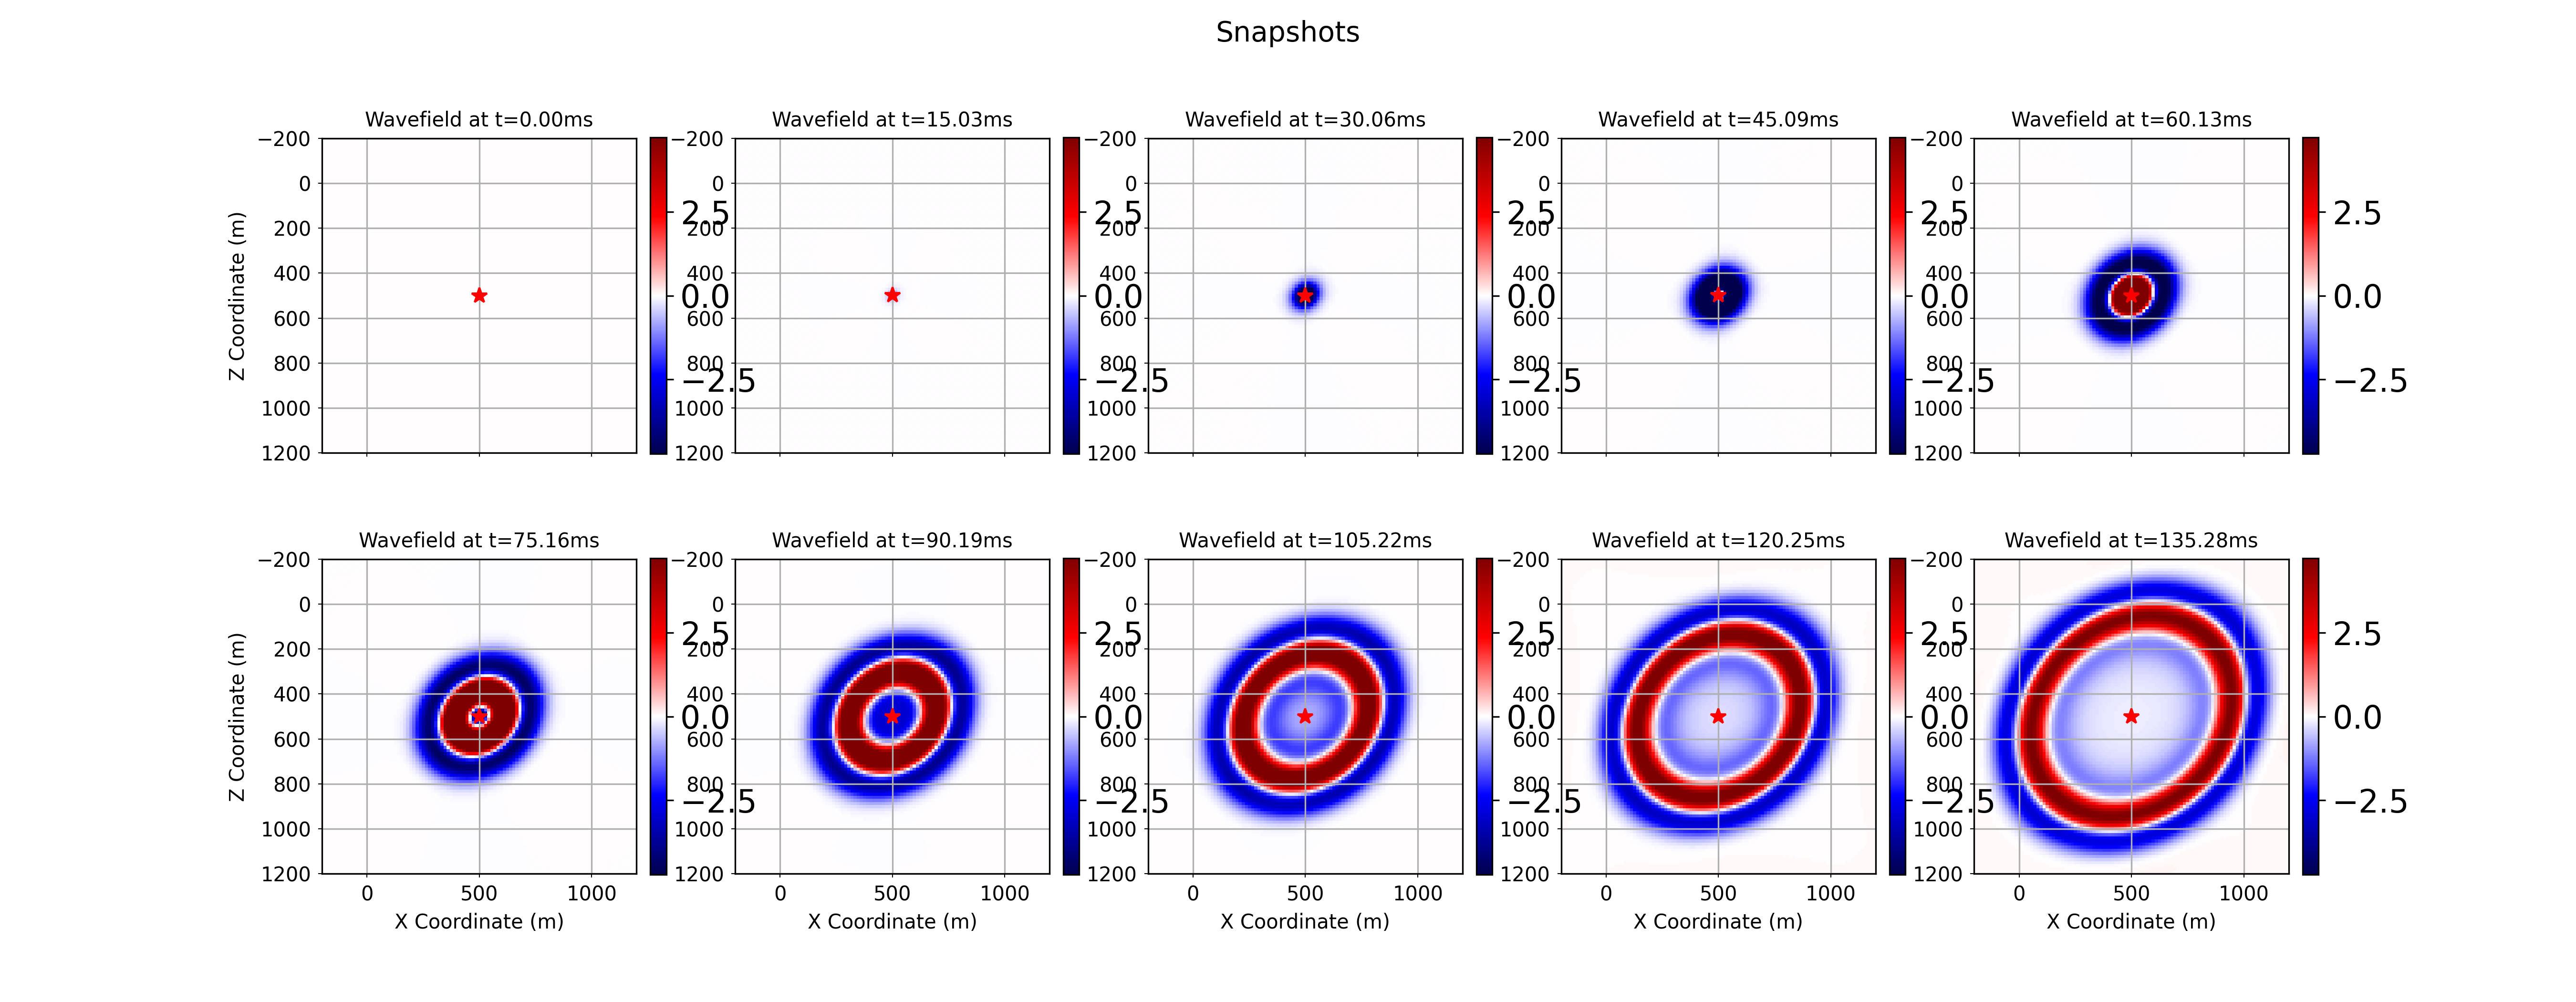

This chart was generated by the following Python code:
import numpy as np
from devito import (Function, TimeFunction, cos, sin, solve,
                    Eq, Operator, configuration, norm)
from examples.seismic import TimeAxis, RickerSource, Receiver, demo_model
from matplotlib import pyplot as plt


# NBVAL_IGNORE_OUTPUT   

shape   = (101,101) # 101x101 grid
spacing = (10.,10.) # spacing of 10 meters
origin  = (0.,0.)  
nbl = 20  # number of pad points

model = demo_model('layers-tti', spacing=spacing, space_order=8,
                   shape=shape, nbl=nbl, nlayers=1)

# initialize Thomsem parameters to those used in Mu et al., (2020)
model.update('vp', np.ones(shape)*3.6) # km/s
model.update('epsilon', np.ones(shape)*0.23)
model.update('delta', np.ones(shape)*0.17)
model.update('theta', np.ones(shape)*(45.*(np.pi/180.))) # radians


# Get symbols from model
theta = model.theta
delta = model.delta
epsilon = model.epsilon
m = model.m

# Use trigonometric functions from Devito
costheta  = cos(theta)
sintheta  = sin(theta)
cos2theta = cos(2*theta)
sin2theta = sin(2*theta)
sin4theta = sin(4*theta)


# NBVAL_IGNORE_OUTPUT

# Values used to compute the time sampling
epsilonmax = np.max(np.abs(epsilon.data[:]))
deltamax = np.max(np.abs(delta.data[:]))
etamax = max(epsilonmax, deltamax)
vmax = model._max_vp
max_cos_sin = np.amax(np.abs(np.cos(theta.data[:]) - np.sin(theta.data[:])))
dvalue = min(spacing)


# Compute the dt and set time range
t0 = 0.   #  Simulation time start
tn = 150. #  Simulation time end (0.15 second = 150 msec)
dt = (dvalue/(np.pi*vmax))*np.sqrt(1/(1+etamax*(max_cos_sin)**2)) # eq. above (cell 3)
time_range = TimeAxis(start=t0,stop=tn,step=dt)
print("time_range; ", time_range)



# NBVAL_IGNORE_OUTPUT

# time stepping 
p = TimeFunction(name="p", grid=model.grid, time_order=2, space_order=2)
q = Function(name="q", grid=model.grid, space_order=8)


# Main equations
term1_p = (1 + 2*delta*(sintheta**2)*(costheta**2) + 2*epsilon*costheta**4)*q.dx4
term2_p = (1 + 2*delta*(sintheta**2)*(costheta**2) + 2*epsilon*sintheta**4)*q.dy4
term3_p = (2-delta*(sin2theta)**2 + 3*epsilon*(sin2theta)**2 + 2*delta*(cos2theta)**2)*((q.dy2).dx2)
term4_p = ( delta*sin4theta - 4*epsilon*sin2theta*costheta**2)*((q.dy).dx3)
term5_p = (-delta*sin4theta - 4*epsilon*sin2theta*sintheta**2)*((q.dy3).dx)

stencil_p = solve(m*p.dt2 - (term1_p + term2_p + term3_p + term4_p + term5_p) + model.damp*p.dt, p.forward)
update_p = Eq(p.forward, stencil_p)

# Poisson eq. (following notebook 6 from CFD examples)
b = Function(name='b', grid=model.grid, space_order=2)
pp = TimeFunction(name='pp', grid=model.grid, space_order=2)

# Create stencil and boundary condition expressions
x, z = model.grid.dimensions
t = model.grid.stepping_dim

update_q = Eq( pp[t+1,x,z],((pp[t,x+1,z] + pp[t,x-1,z])*z.spacing**2 + (pp[t,x,z+1] + pp[t,x,z-1])*x.spacing**2 -
         b[x,z]*x.spacing**2*z.spacing**2) / (2*(x.spacing**2 + z.spacing**2)))

# update_q = Eq( pp[t+1,x,z],damping*(((pp[t,x+1,z] + pp[t,x-1,z])*z.spacing**2 + (pp[t,x,z+1] + pp[t,x,z-1])*x.spacing**2 -
#          b[x,z]*x.spacing**2*z.spacing**2) / (2*(x.spacing**2 + z.spacing**2))))

bc = [Eq(pp[t+1,x, 0], 0.)]
bc += [Eq(pp[t+1,x, shape[1]+2*nbl-1], 0.)]
bc += [Eq(pp[t+1,0, z], 0.)]
bc += [Eq(pp[t+1,shape[0]-1+2*nbl, z], 0.)]


# from IPython import embed; embed()

# set source and receivers
src = RickerSource(name='src',grid=model.grid,f0=0.02,npoint=1,time_range=time_range)
src.coordinates.data[:,0] = model.domain_size[0]* .5
src.coordinates.data[:,1] = model.domain_size[0]* .5
# Define the source injection
src_term = src.inject(field=p.forward,expr=src * dt**2 / m)

rec  = Receiver(name='rec',grid=model.grid,npoint=shape[0],time_range=time_range)
rec.coordinates.data[:, 0] = np.linspace(model.origin[0],model.domain_size[0], num=model.shape[0])
rec.coordinates.data[:, 1] = 2*spacing[1]
# Create interpolation expression for receivers
rec_term = rec.interpolate(expr=p.forward)

# Operators
optime=Operator([update_p] + src_term + rec_term)
oppres=Operator([update_q] + bc)


print(optime.ccode)

# you can print the generated code for both operators by typing print(optime) and print(oppres)


# NBVAL_IGNORE_OUTPUT
psave =np.empty ((time_range.num,model.grid.shape[0],model.grid.shape[1]))
niter_poisson = 8000


# from IPython import embed; embed()
# This is the time loop.
for step in range(0,time_range.num-2):
    q.data[:,:]=pp.data[(niter_poisson+1)%2,:,:]
    optime(time_m=step, time_M=step, dt=dt)
    pp.data[:,:]=0.
    b.data[:,:]=p.data[(step+1)%3,:,:]
    oppres(time_M = niter_poisson)
    psave[step,:,:]=p.data[(step+1)%3,:,:]


# Some useful definitions for plotting if nbl is set to any other value than zero
nxpad,nzpad = shape[0] + 2 * nbl, shape[1] + 2 * nbl
shape_pad   = np.array(shape) + 2 * nbl
origin_pad  = tuple([o - s*nbl for o, s in zip(origin, spacing)])
extent_pad  = tuple([s*(n-1) for s, n in zip(spacing, shape_pad)])



# NBVAL_IGNORE_OUTPUT

# Note: flip sense of second dimension to make the plot positive downwards
plt_extent = [origin_pad[0], origin_pad[0] + extent_pad[0],
              origin_pad[1] + extent_pad[1], origin_pad[1]]

# Plot the wavefields, each normalized to scaled maximum of last time step
kt = (time_range.num - 2) - 1
# amax = 0.05 * np.max(np.abs(psave[kt,:,:]))
amax = np.max(np.abs(psave[kt,:,:]))
# amax = 0.05 * np.max(np.abs(p.data[kt,:,:]))

nsnaps = 10
factor = round(time_range.num/nsnaps)

fig, axes = plt.subplots(2, 5, figsize=(18, 7), sharex=True)
fig.suptitle("Snapshots", size=14)
for count, ax in enumerate(axes.ravel()):
    snapshot = factor*count
    # ax.imshow(np.transpose(psave[snapshot,:,:]), cmap="seismic",
    #            vmin=-amax, vmax=+amax, extent=plt_extent)
    im = ax.imshow(np.transpose(psave[snapshot,nbl:-nbl,nbl:-nbl]), cmap="seismic",
               vmin=-amax, vmax=+amax, extent=plt_extent)
    ax.plot(model.domain_size[0]* .5, model.domain_size[1]* .5, \
         'red', linestyle='None', marker='*', markersize=8, label="Source")
    ax.grid()
    ax.tick_params('both', length=2, width=0.5, which='major',labelsize=10)
    ax.set_title("Wavefield at t=%.2fms" % (factor*count*dt),fontsize=10)

    # add individual colorbar for this subplot
    fig.colorbar(im, ax=ax, orientation='vertical', fraction=0.046, pad=0.04)
for ax in axes[1, :]:
    ax.set_xlabel("X Coordinate (m)",fontsize=10)
for ax in axes[:, 0]:
    ax.set_ylabel("Z Coordinate (m)",fontsize=10)


plt.savefig(f'tti_pure_qp_original_with_damping.png', dpi=300)

# print norm of p
print("norm of p: ", norm(p))
